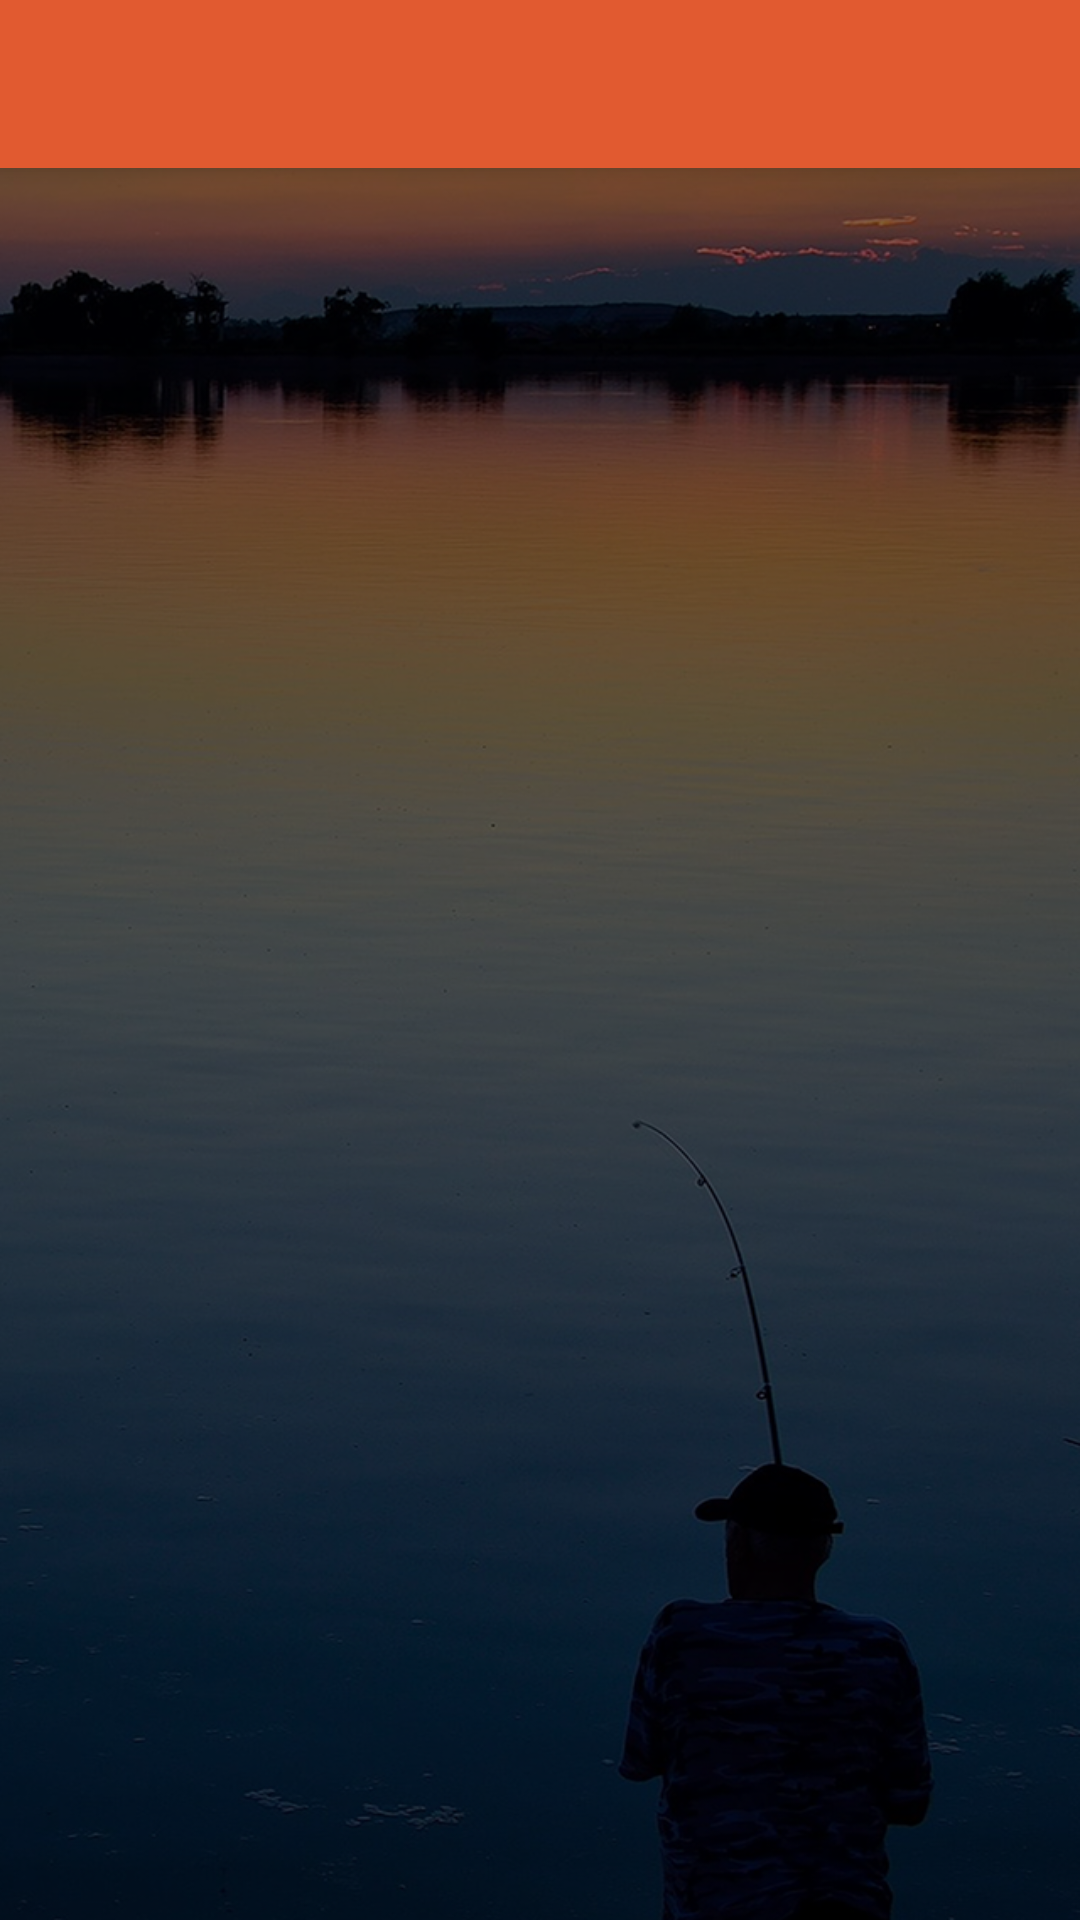

Here is an Android app screen rendered from its layout file. Give the layout XML and the strings, colors and styles it references.
<!-- AndroidManifest.xml: activity theme AppTheme.NoActionBar -->
<!-- res/layout/activity_net_rules.xml -->
<?xml version="1.0" encoding="utf-8"?>
<android.support.design.widget.CoordinatorLayout xmlns:android="http://schemas.android.com/apk/res/android"
    xmlns:app="http://schemas.android.com/apk/res-auto"
    xmlns:tools="http://schemas.android.com/tools"
    android:layout_width="match_parent"
    android:layout_height="match_parent"
    android:fitsSystemWindows="true"
    tools:context="rktechltd.aucklandfishing.NetRulesActivity">

    <android.support.design.widget.AppBarLayout
        android:layout_width="match_parent"
        android:layout_height="wrap_content"
        android:theme="@style/AppTheme.AppBarOverlay">

        <android.support.v7.widget.Toolbar
            android:id="@+id/toolbar"
            android:layout_width="match_parent"
            android:layout_height="?attr/actionBarSize"
            android:background="?attr/colorPrimary"
            app:popupTheme="@style/AppTheme.PopupOverlay" />

    </android.support.design.widget.AppBarLayout>
    <include layout="@layout/content_net_rules" />
</android.support.design.widget.CoordinatorLayout>
<!-- res/layout/content_net_rules.xml (included above) -->
<?xml version="1.0" encoding="utf-8"?>
<RelativeLayout xmlns:android="http://schemas.android.com/apk/res/android"
    xmlns:app="http://schemas.android.com/apk/res-auto"
    xmlns:tools="http://schemas.android.com/tools"
    android:layout_width="match_parent"
    android:layout_height="match_parent"
    app:layout_behavior="@string/appbar_scrolling_view_behavior"
    tools:context="rktechltd.aucklandfishing.NetRulesActivity"
    tools:showIn="@layout/activity_net_rules"
    android:background="@drawable/bga">

        <ListView
            android:layout_width="wrap_content"
            android:layout_height="wrap_content"
            android:id="@+id/listViewNetRules"
            android:background="#b9ffffff"
            android:layout_alignParentTop="true"
            android:layout_alignParentEnd="true" />
</RelativeLayout>
<!-- resources referenced by this layout -->
<resources>
  <!-- drawable bga: png bitmap (drawable, 604127 bytes) -->
  <style name="AppTheme.AppBarOverlay" parent="ThemeOverlay.AppCompat.Dark.ActionBar" />
  <style name="AppTheme.PopupOverlay" parent="ThemeOverlay.AppCompat.Light" />
  <style name="AppTheme.NoActionBar">
          <item name="windowActionBar">false</item>
          <item name="windowNoTitle">true</item>
      </style>
</resources>
